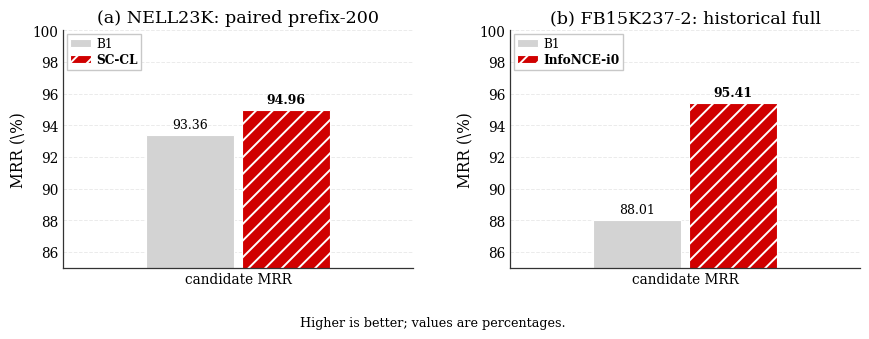

This figure's Python source: (Note: this script raises an exception after producing the figure.)
"""Observed candidate-ranking MRR figure for the SC-CL manuscript.

The layout follows the bundled grouped/hatch paper-plot template.  Values are
copied from the audited result summaries, not from the former preset figure:
NELL23K is the strict prefix-200 paired comparison, while FB15K237-2 is the
historical full candidate-score comparison and is labelled accordingly.
"""

from pathlib import Path

import matplotlib.patches as mpatches
import matplotlib.pyplot as plt
import numpy as np


plt.rcParams.update({
    # The WSL XeLaTeX manuscript compiles independently; the plotting host
    # lacks Matplotlib's optional pdfLaTeX type1ec package, so use the local
    # serif fallback while retaining the bundled layout and hatch style.
    "text.usetex": False,
    "font.family": "serif",
    "font.serif": ["STIX Two Text", "DejaVu Serif"],
    "axes.unicode_minus": False,
    "hatch.color": "white",
    "hatch.linewidth": 1.4,
})

COLORS = ["#D3D3D3", "#D00000"]
HATCHES = ["", "//"]

PANELS = [
    {
        "title": r"(a) NELL23K: paired prefix-200",
        "labels": ["B1", "SC-CL"],
        "values": [93.36, 94.96],
        "best": "SC-CL",
    },
    {
        "title": r"(b) FB15K237-2: historical full",
        "labels": ["B1", "InfoNCE-i0"],
        "values": [88.01, 95.41],
        "best": "InfoNCE-i0",
    },
]


def draw_panel(ax, panel):
    x = np.array([0.0])
    labels = panel["labels"]
    values = panel["values"]
    width = 0.34
    for idx, (label, value) in enumerate(zip(labels, values)):
        offset = (idx - (len(labels) - 1) / 2) * width
        bar = ax.bar(
            x + offset,
            [value],
            width=width * 0.92,
            color=COLORS[idx],
            hatch=HATCHES[idx],
            edgecolor="white",
            linewidth=0.8,
            zorder=2,
            label=label,
        )[0]
        ax.text(
            bar.get_x() + bar.get_width() / 2,
            value + 0.25,
            f"{value:.2f}",
            ha="center",
            va="bottom",
            fontsize=9.0,
            fontweight="bold" if label == panel["best"] else "normal",
            color="black",
            zorder=3,
        )

    ax.set_xticks(x)
    ax.set_xticklabels(["candidate MRR"], fontsize=10.2)
    ax.set_ylabel(r"MRR (\%)", fontsize=11.2)
    ax.set_ylim(85, 100)
    ax.set_xlim(-0.62, 0.62)
    ax.set_title(panel["title"], fontsize=12.6, pad=6)
    ax.yaxis.grid(True, color="#EBEBEB", linewidth=0.7, linestyle="--", zorder=0)
    ax.set_axisbelow(True)
    for side, spine in ax.spines.items():
        if side in ("top", "right"):
            spine.set_visible(False)
        else:
            spine.set_linewidth(0.9)
            spine.set_color("#333333")
            spine.set_zorder(4)
    ax.tick_params(length=0, labelsize=9.8)

    handles = [
        mpatches.Patch(
            facecolor=COLORS[idx],
            hatch=HATCHES[idx],
            edgecolor="white",
            linewidth=0.8,
            label=label,
        )
        for idx, label in enumerate(labels)
    ]
    legend = ax.legend(
        handles=handles,
        fontsize=8.7,
        loc="upper left",
        framealpha=1.0,
        facecolor="white",
        edgecolor="#C8C8C8",
        fancybox=False,
        borderpad=0.28,
        labelspacing=0.26,
        handlelength=1.7,
        handletextpad=0.45,
        borderaxespad=0.28,
    )
    for text in legend.get_texts():
        if text.get_text() == panel["best"]:
            text.set_fontweight("bold")


def main() -> None:
    fig, axes = plt.subplots(1, 2, figsize=(8.8, 3.65))
    fig.subplots_adjust(left=0.08, right=0.985, bottom=0.18, top=0.83, wspace=0.28)
    for ax, panel in zip(axes, PANELS):
        draw_panel(ax, panel)
    fig.text(0.5, 0.02, "Higher is better; values are percentages.", ha="center", fontsize=9.2)

    output = Path(__file__).resolve().parents[1] / "observed_candidate_mrr.png"
    fig.savefig(output, dpi=300, facecolor="white", bbox_inches="tight")
    plt.close(fig)
    print(output)


if __name__ == "__main__":
    main()
